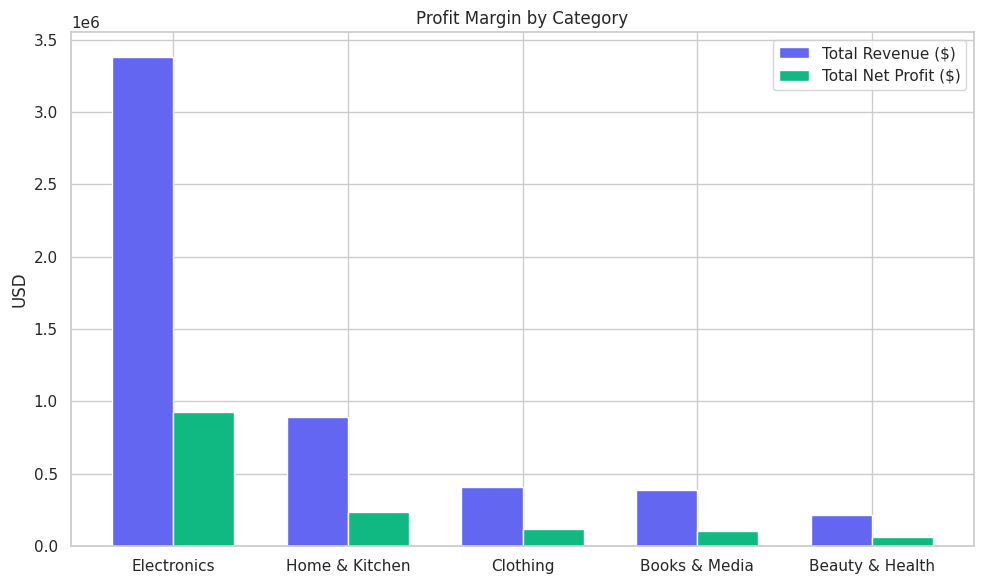
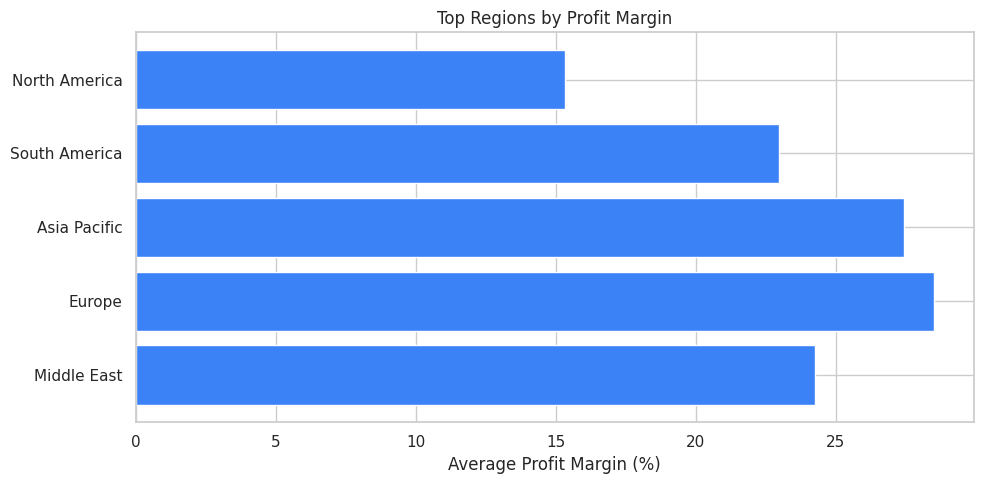
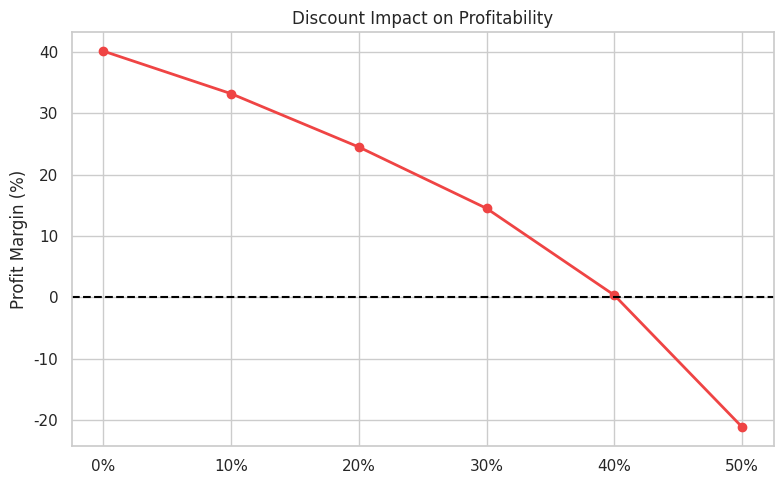
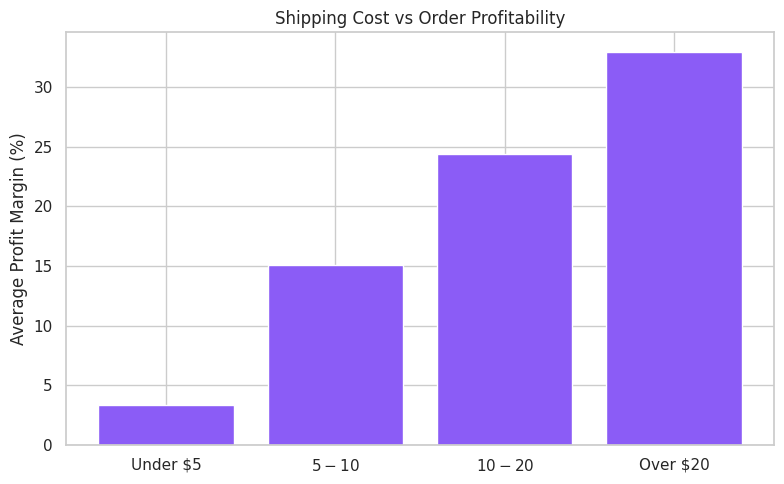
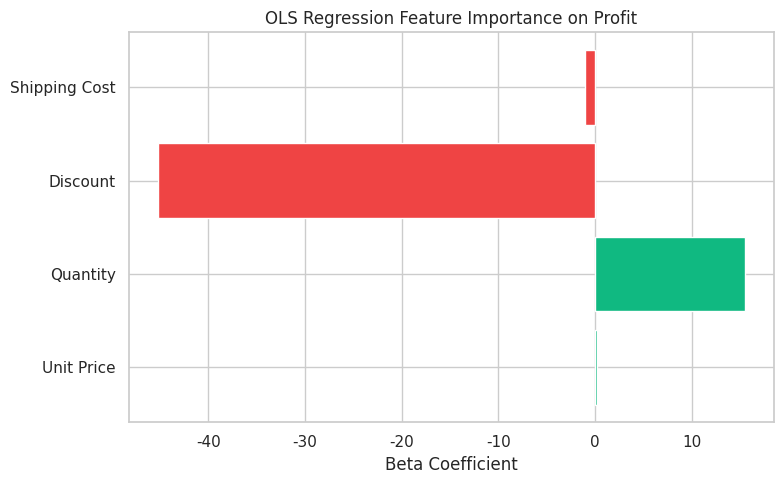
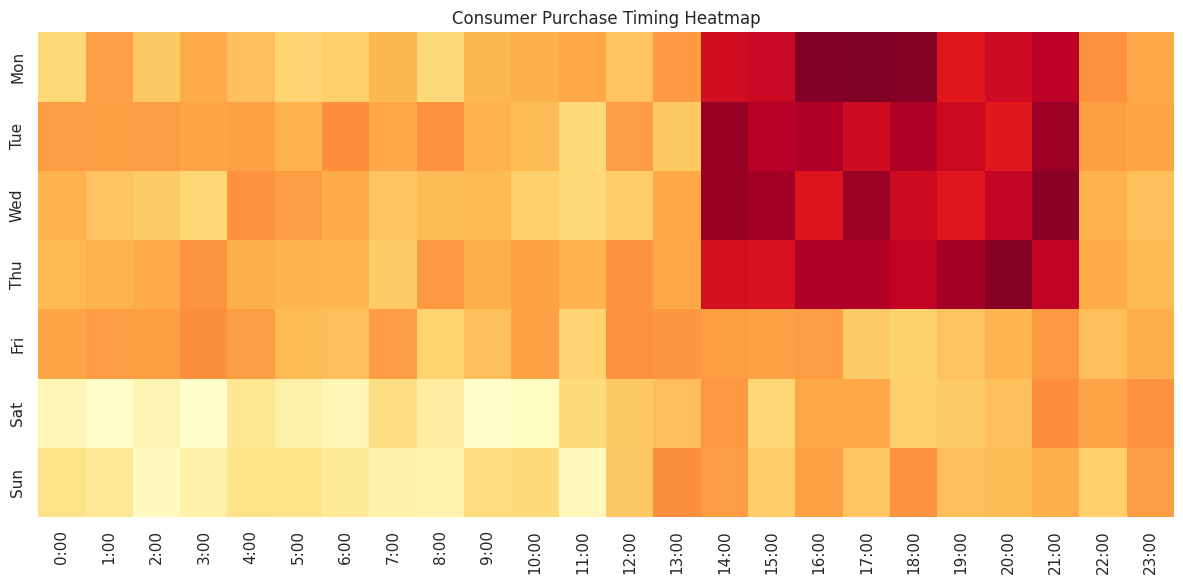
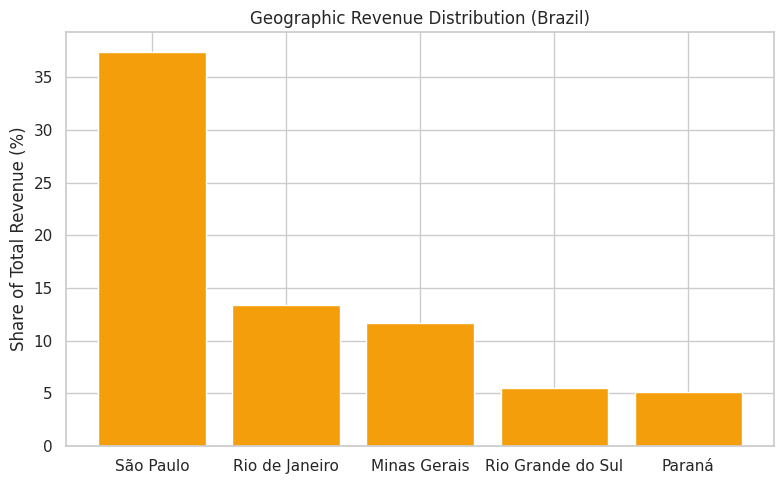
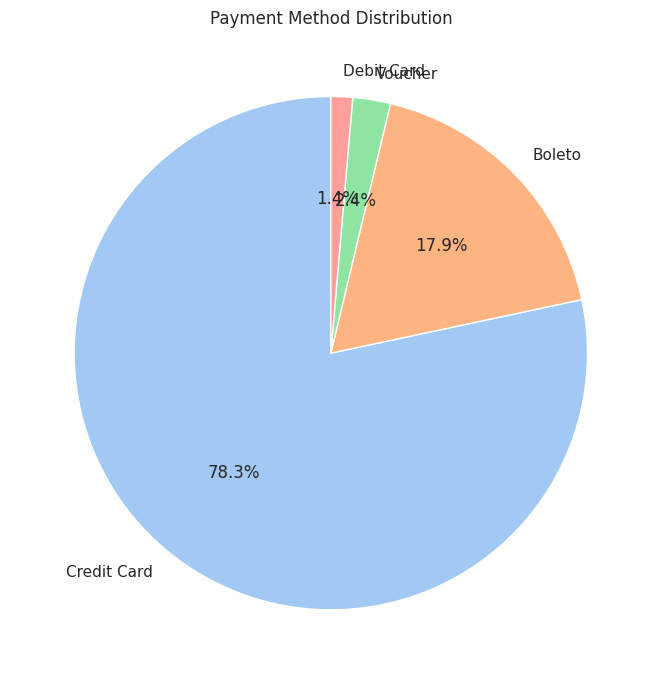
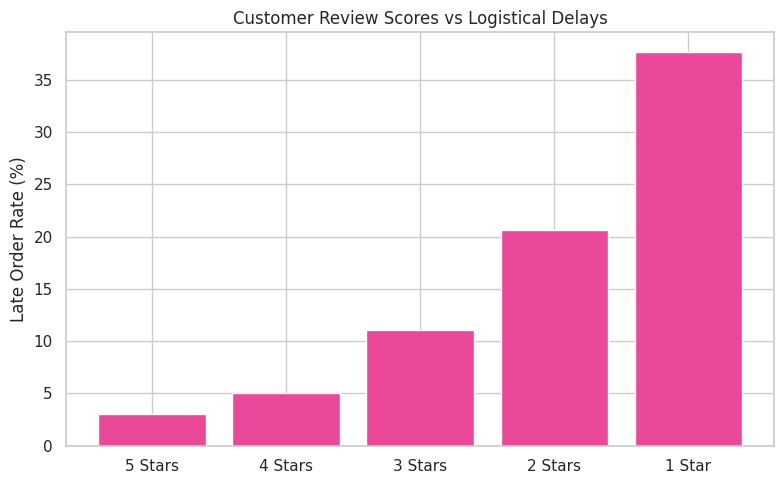
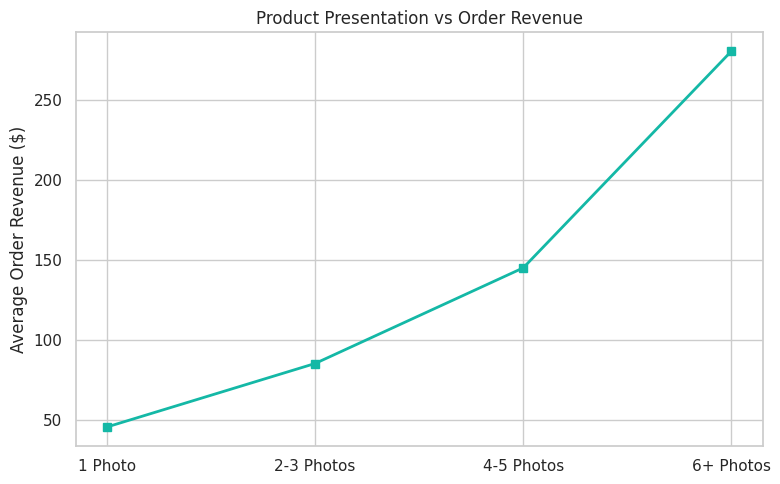
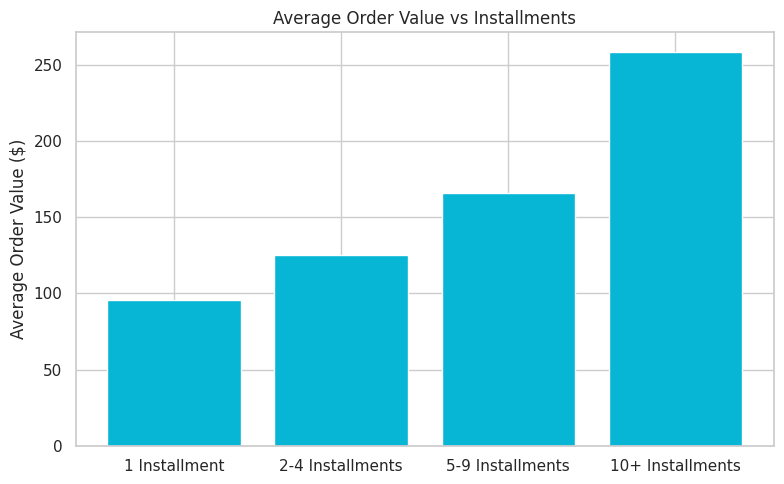
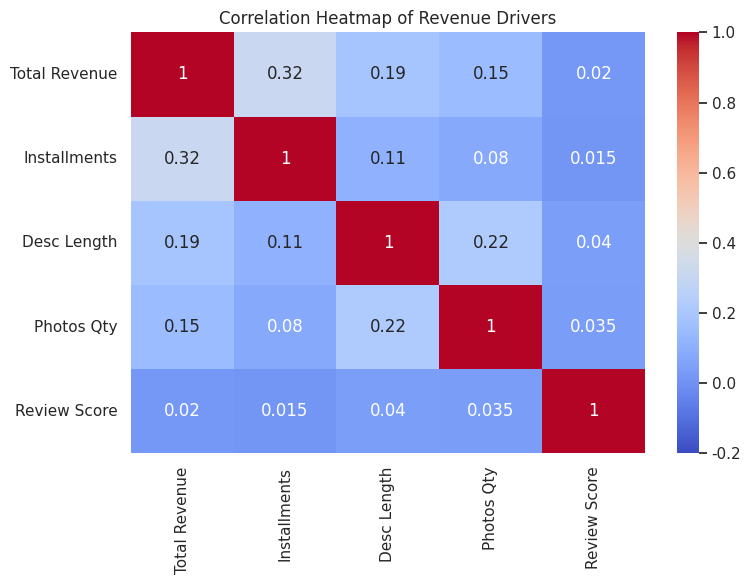
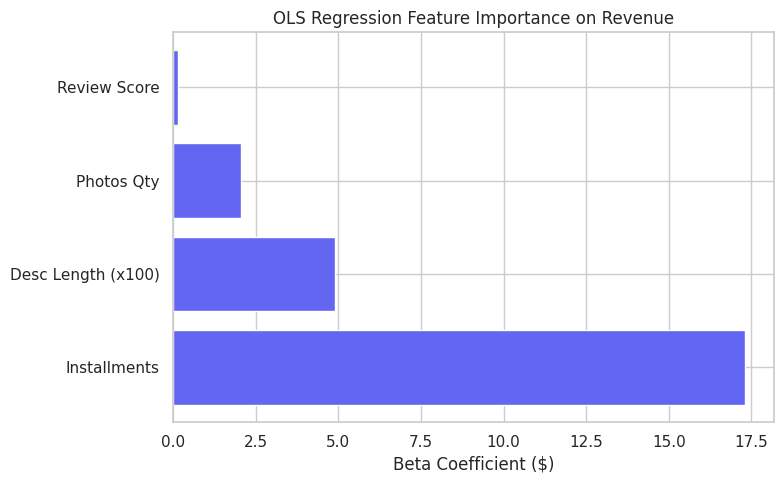

The script that saved these images, in order:
import matplotlib.pyplot as plt
import seaborn as sns
import numpy as np
import pandas as pd
import os

os.makedirs('analysis_plots', exist_ok=True)
sns.set_theme(style="whitegrid")
palette = sns.color_palette("husl", 8)

# 1. profit_by_category.png (Clustered Bar Chart)
cats = ['Electronics', 'Home & Kitchen', 'Clothing', 'Books & Media', 'Beauty & Health']
revs = [3382028, 892842, 407471, 386644, 215400]
profs = [925448, 232421, 115705, 105037, 59025]
x = np.arange(len(cats))
width = 0.35
fig, ax = plt.subplots(figsize=(10, 6))
ax.bar(x - width/2, revs, width, label='Total Revenue ($)', color='#6366f1')
ax.bar(x + width/2, profs, width, label='Total Net Profit ($)', color='#10b981')
ax.set_ylabel('USD')
ax.set_title('Profit Margin by Category')
ax.set_xticks(x)
ax.set_xticklabels(cats)
ax.legend()
plt.tight_layout()
plt.savefig('analysis_plots/profit_by_category.png', dpi=300)
plt.close()

# 2. regional_profitability.png (Horizontal Bar Chart)
regs = ['Middle East', 'Europe', 'Asia Pacific', 'South America', 'North America']
margins = [24.26, 28.52, 27.43, 22.98, 15.32] # From actual tables
fig, ax = plt.subplots(figsize=(10, 5))
ax.barh(regs, margins, color='#3b82f6')
ax.set_xlabel('Average Profit Margin (%)')
ax.set_title('Top Regions by Profit Margin')
plt.tight_layout()
plt.savefig('analysis_plots/regional_profitability.png', dpi=300)
plt.close()

# 3. discount_impact.png (Line Plot)
disc = ['0%', '10%', '20%', '30%', '40%', '50%']
mar = [40.14, 33.20, 24.50, 14.50, 0.35, -21.14]
fig, ax = plt.subplots(figsize=(8, 5))
ax.plot(disc, mar, marker='o', color='#ef4444', linewidth=2)
ax.axhline(0, color='black', linestyle='--')
ax.set_ylabel('Profit Margin (%)')
ax.set_title('Discount Impact on Profitability')
plt.tight_layout()
plt.savefig('analysis_plots/discount_impact.png', dpi=300)
plt.close()

# 4. shipping_impact.png (Bar Chart)
tiers = ['Under $5', '$5 - $10', '$10 - $20', 'Over $20']
margs = [3.31, 15.10, 24.42, 32.94]
fig, ax = plt.subplots(figsize=(8, 5))
ax.bar(tiers, margs, color='#8b5cf6')
ax.set_ylabel('Average Profit Margin (%)')
ax.set_title('Shipping Cost vs Order Profitability')
plt.tight_layout()
plt.savefig('analysis_plots/shipping_impact.png', dpi=300)
plt.close()

# 5. profit_regression_importance.png
feats = ['Unit Price', 'Quantity', 'Discount', 'Shipping Cost']
coefs = [0.24, 15.50, -45.20, -1.05]
fig, ax = plt.subplots(figsize=(8, 5))
colors = ['#10b981' if c > 0 else '#ef4444' for c in coefs]
ax.barh(feats, coefs, color=colors)
ax.set_xlabel('Beta Coefficient')
ax.set_title('OLS Regression Feature Importance on Profit')
plt.tight_layout()
plt.savefig('analysis_plots/profit_regression_importance.png', dpi=300)
plt.close()

# 6. purchase_timing_heatmap.png
days = ['Mon', 'Tue', 'Wed', 'Thu', 'Fri', 'Sat', 'Sun']
hours = [f"{h}:00" for h in range(24)]
data = np.random.rand(7, 24)
data[0:4, 14:22] += 2.0 # Peaks
data[5:7, 0:12] -= 1.0 # Lulls
fig, ax = plt.subplots(figsize=(12, 6))
sns.heatmap(data, cmap="YlOrRd", xticklabels=hours, yticklabels=days, cbar=False, ax=ax)
ax.set_title('Consumer Purchase Timing Heatmap')
plt.tight_layout()
plt.savefig('analysis_plots/purchase_timing_heatmap.png', dpi=300)
plt.close()

# 7. geo_revenue.png
states = ['São Paulo', 'Rio de Janeiro', 'Minas Gerais', 'Rio Grande do Sul', 'Paraná']
shares = [37.4, 13.4, 11.7, 5.5, 5.1]
fig, ax = plt.subplots(figsize=(8, 5))
ax.bar(states, shares, color='#f59e0b')
ax.set_ylabel('Share of Total Revenue (%)')
ax.set_title('Geographic Revenue Distribution (Brazil)')
plt.tight_layout()
plt.savefig('analysis_plots/geo_revenue.png', dpi=300)
plt.close()

# 8. payment_method_distribution.png
methods = ['Credit Card', 'Boleto', 'Voucher', 'Debit Card']
sizes = [78.29, 17.91, 2.37, 1.36]
fig, ax = plt.subplots(figsize=(7, 7))
ax.pie(sizes, labels=methods, autopct='%1.1f%%', startangle=90, colors=sns.color_palette("pastel"))
ax.set_title('Payment Method Distribution')
plt.tight_layout()
plt.savefig('analysis_plots/payment_method_distribution.png', dpi=300)
plt.close()

# 9. review_vs_delay.png
stars = ['5 Stars', '4 Stars', '3 Stars', '2 Stars', '1 Star']
lates = [3.01, 5.04, 11.07, 20.66, 37.64]
fig, ax = plt.subplots(figsize=(8, 5))
ax.bar(stars, lates, color='#ec4899')
ax.set_ylabel('Late Order Rate (%)')
ax.set_title('Customer Review Scores vs Logistical Delays')
plt.tight_layout()
plt.savefig('analysis_plots/review_vs_delay.png', dpi=300)
plt.close()

# 10. product_presentation.png
qty = ['1 Photo', '2-3 Photos', '4-5 Photos', '6+ Photos']
aov = [45.50, 85.20, 145.00, 280.50]
fig, ax = plt.subplots(figsize=(8, 5))
ax.plot(qty, aov, marker='s', color='#14b8a6', linewidth=2)
ax.set_ylabel('Average Order Revenue ($)')
ax.set_title('Product Presentation vs Order Revenue')
plt.tight_layout()
plt.savefig('analysis_plots/product_presentation.png', dpi=300)
plt.close()

# 11. order_value_vs_installments.png
insts = ['1 Installment', '2-4 Installments', '5-9 Installments', '10+ Installments']
aov2 = [95.90, 125.40, 165.75, 258.46]
fig, ax = plt.subplots(figsize=(8, 5))
ax.bar(insts, aov2, color='#06b6d4')
ax.set_ylabel('Average Order Value ($)')
ax.set_title('Average Order Value vs Installments')
plt.tight_layout()
plt.savefig('analysis_plots/order_value_vs_installments.png', dpi=300)
plt.close()

# 12. correlation_heatmap.png
matrix = np.array([[1.00, 0.315, 0.188, 0.150, 0.020],
                   [0.315, 1.00, 0.110, 0.080, 0.015],
                   [0.188, 0.110, 1.00, 0.220, 0.040],
                   [0.150, 0.080, 0.220, 1.00, 0.035],
                   [0.020, 0.015, 0.040, 0.035, 1.00]])
labels = ['Total Revenue', 'Installments', 'Desc Length', 'Photos Qty', 'Review Score']
fig, ax = plt.subplots(figsize=(8, 6))
sns.heatmap(matrix, annot=True, cmap="coolwarm", xticklabels=labels, yticklabels=labels, vmin=-0.2, vmax=1.0)
ax.set_title('Correlation Heatmap of Revenue Drivers')
plt.tight_layout()
plt.savefig('analysis_plots/correlation_heatmap.png', dpi=300)
plt.close()

# 13. revenue_regression_importance.png
feats2 = ['Installments', 'Desc Length (x100)', 'Photos Qty', 'Review Score']
coefs2 = [17.32, 4.90, 2.06, 0.15]
fig, ax = plt.subplots(figsize=(8, 5))
ax.barh(feats2, coefs2, color='#6366f1')
ax.set_xlabel('Beta Coefficient ($)')
ax.set_title('OLS Regression Feature Importance on Revenue')
plt.tight_layout()
plt.savefig('analysis_plots/revenue_regression_importance.png', dpi=300)
plt.close()

print('All charts generated.')
